Photos from the image-classification dataset "dataset" in the GitHub repository Bamchon17/Chiikawa_Classification. Its 4 classes are: Chiikawa, group, Hachiware, Usagi.

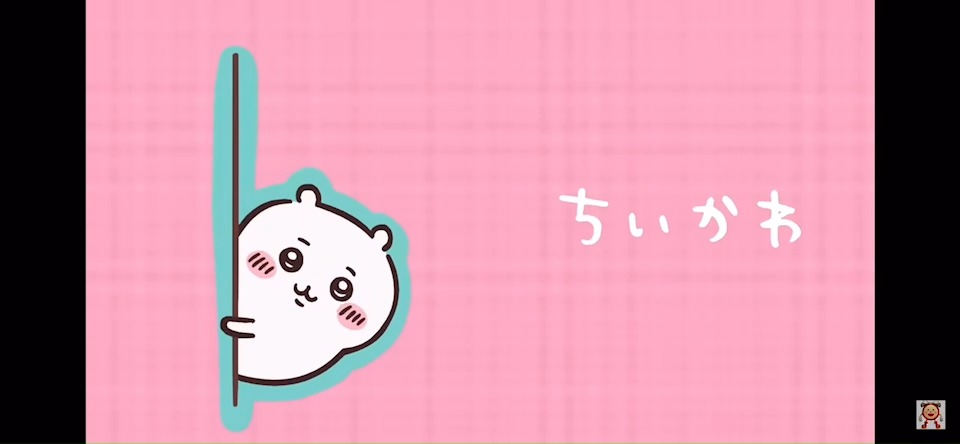
Label: Chiikawa

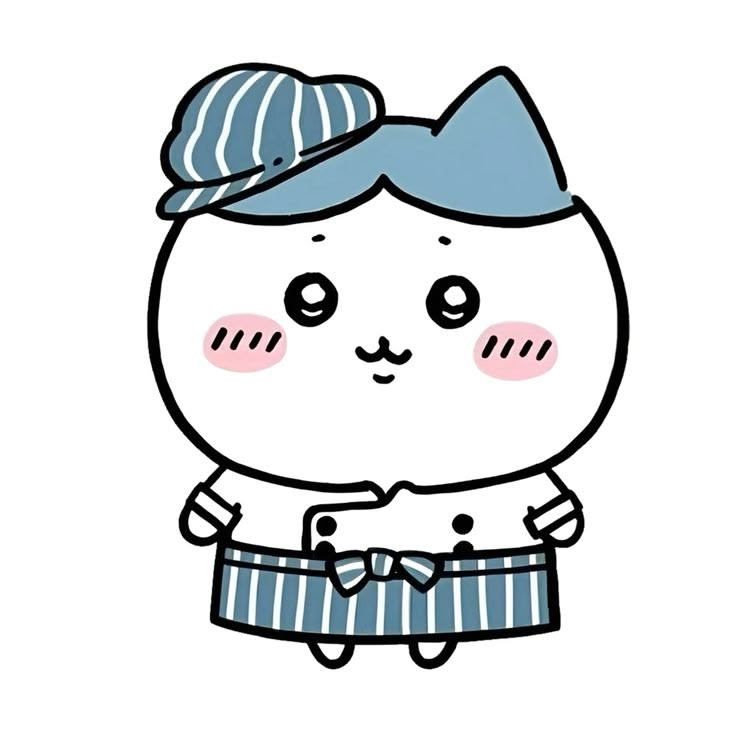
Label: Hachiware

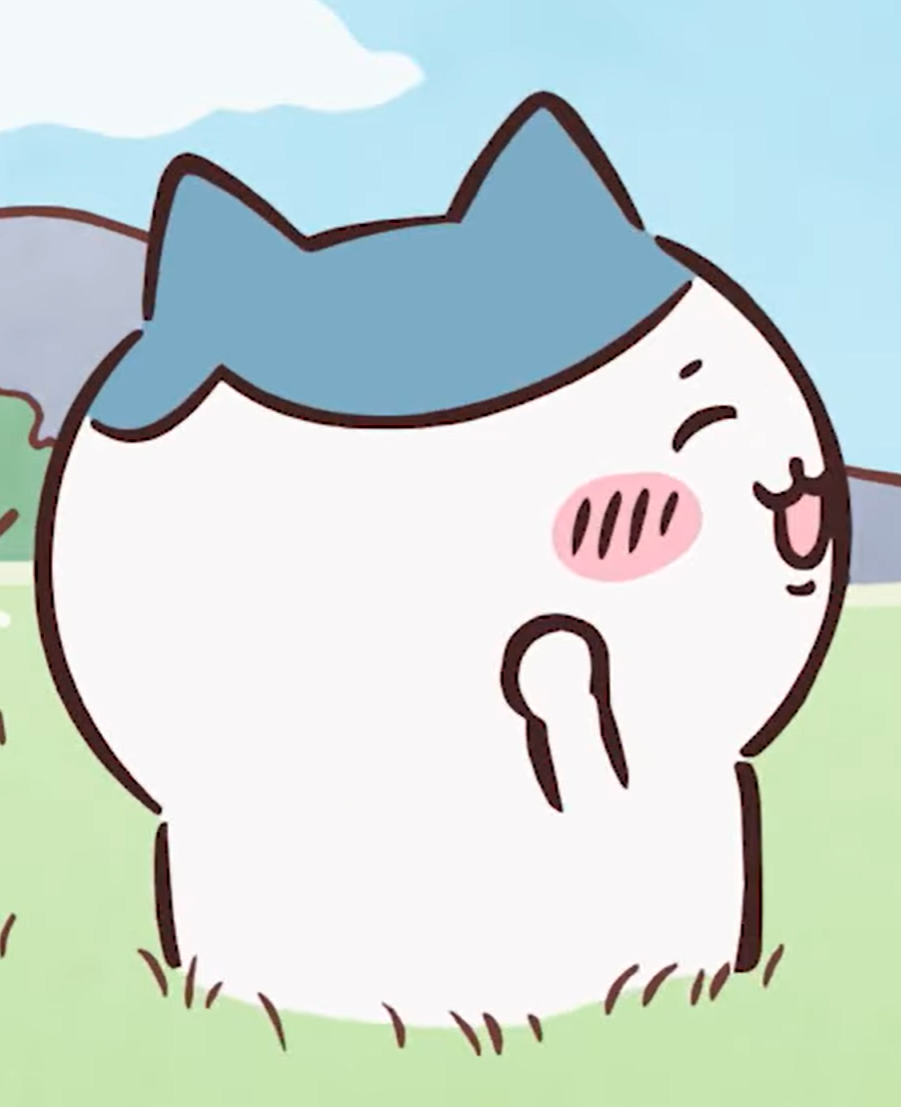
Label: Hachiware

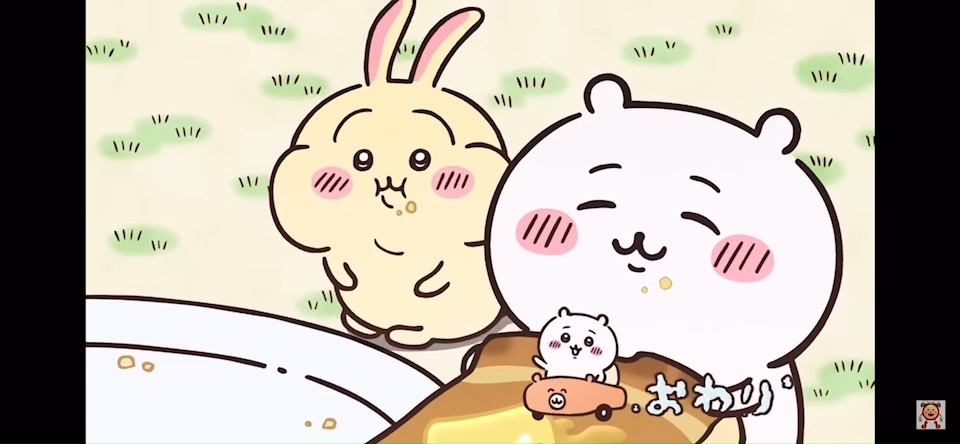
Label: group

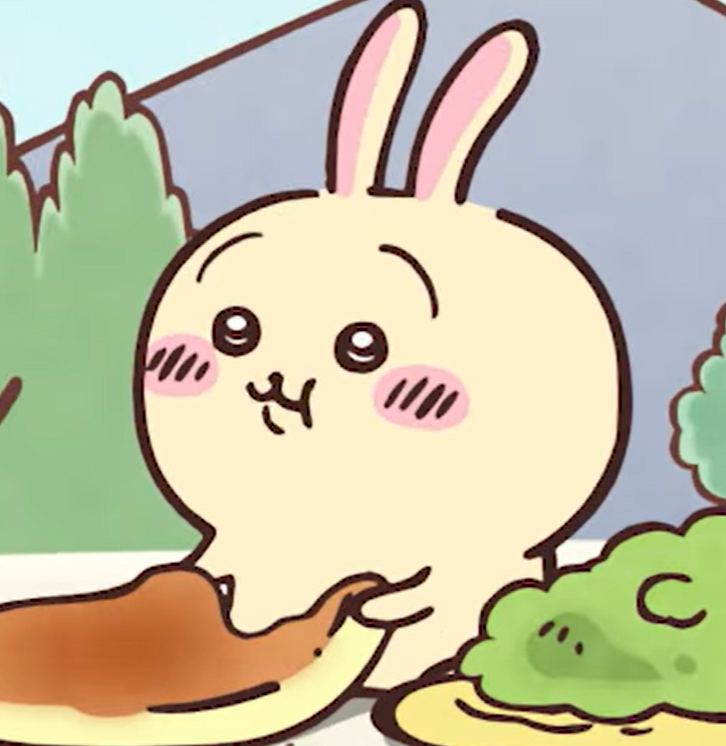
Label: Usagi

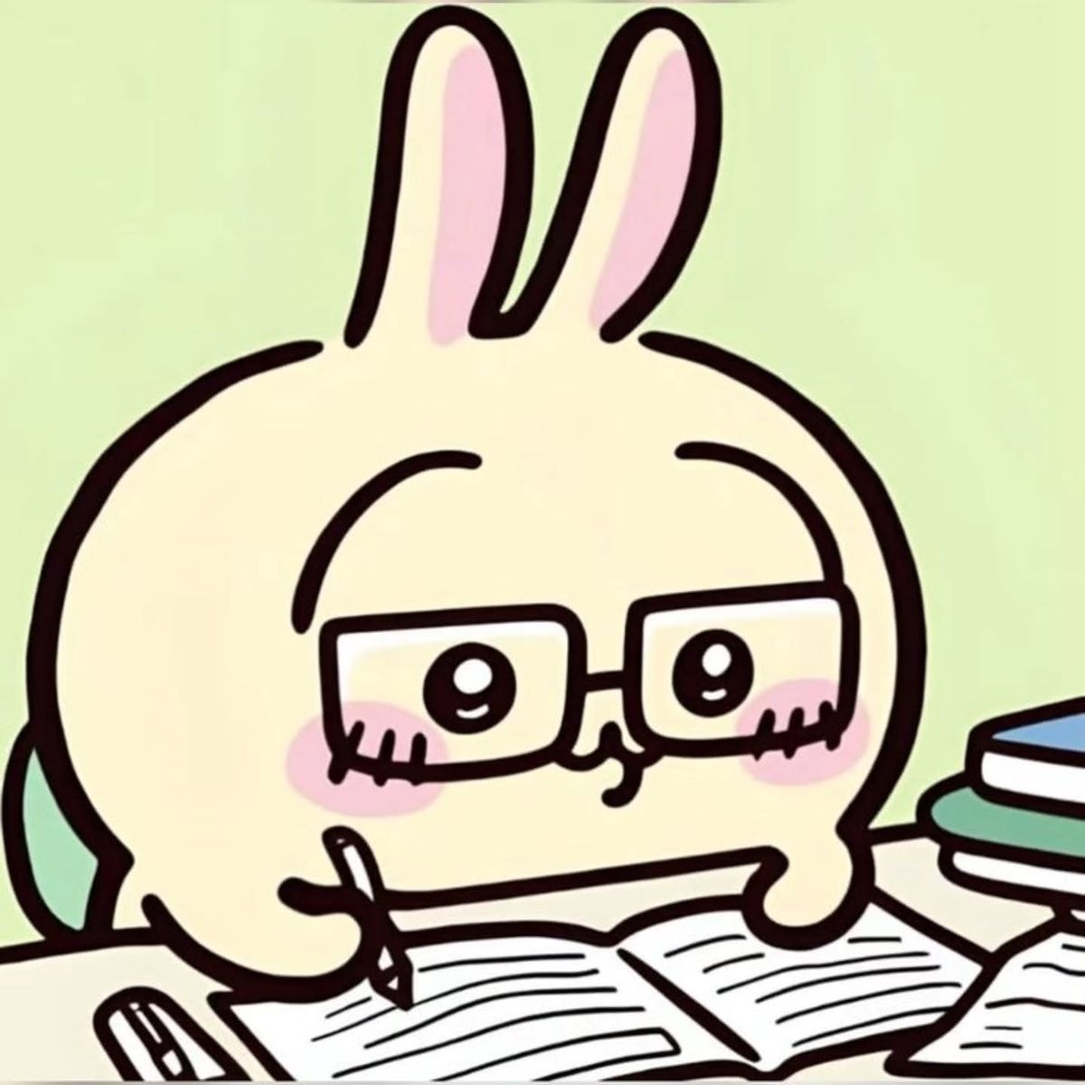
Label: Usagi
